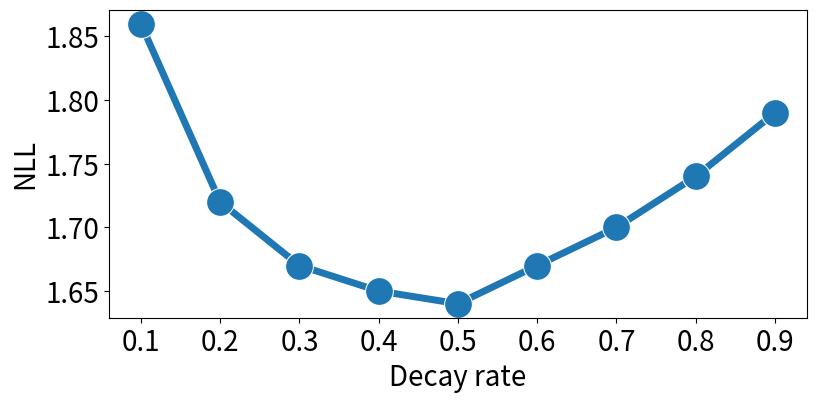

Here is the Python script that generated this plot:


from datetime import datetime, timedelta
import pandas as pd
import seaborn as sns
import matplotlib.pyplot as plt



def convert_to_mins(all_time):
    # Convert time strings to datetime objects, assuming the first time is on day 1
    time_objects = [datetime.strptime(t, "%H:%M") for t in all_time]
    for i in range(1, len(time_objects)):
        # Check if the time rolls over to the next day
        if time_objects[i] < time_objects[i - 1]:
            time_objects[i] += timedelta(days=1)  # Increment the day by 1 if there is a rollover

    # Calculate intervals in minutes
    intervals = [(time_objects[i] - time_objects[i - 1]).total_seconds() / 60 for i in range(1, len(time_objects))]

    return intervals

decay_rate = [0.1, 0.2, 0.3, 0.4, 0.5, 0.6, 0.7, 0.8, 0.9]
nll = [1.86, 1.72, 1.67, 1.65, 1.64, 1.67, 1.70, 1.74, 1.79]
# nll = [2.182, 1.973, 1.853, 1.786, 1.779, 1.757, 1.747, 1.748, 1.752]

nll_2 = []

data = {
    'Sequence': decay_rate,
    'NLL': nll,
}
df = pd.DataFrame(data)

# Melting the DataFrame to 'long format'
# df_long = df.melt('Sequence', var_name='Type', value_name='NLL')

# Creating the plot with Seaborn
plt.figure(figsize=(9, 4))
ax = sns.lineplot(
    data=df, 
    x='Sequence', 
    y='NLL',  
    marker='o',
    # style='Type',
    markersize=20,  # Increase marker size
    linewidth=5   # Increase line width
)
# ax.set_yscale('log')
plt.xlabel('Decay rate', fontsize=20)
plt.ylabel('NLL', fontsize=20)
# legend = plt.legend(fontsize='x-large')  # You can specify 'small', 'medium', 'large', 'x-large', etc.
# for handle in legend.legendHandles:
#     handle.set_markersize(10)  # Set a larger size for markers
#     handle.set_marker('o')
plt.xticks(fontsize=20)
# make yticks to .2f
plt.yticks()
plt.yticks(fontsize=20)
# plt.grid(True)
# plt.show()
plt.savefig('decay_magni2.png')